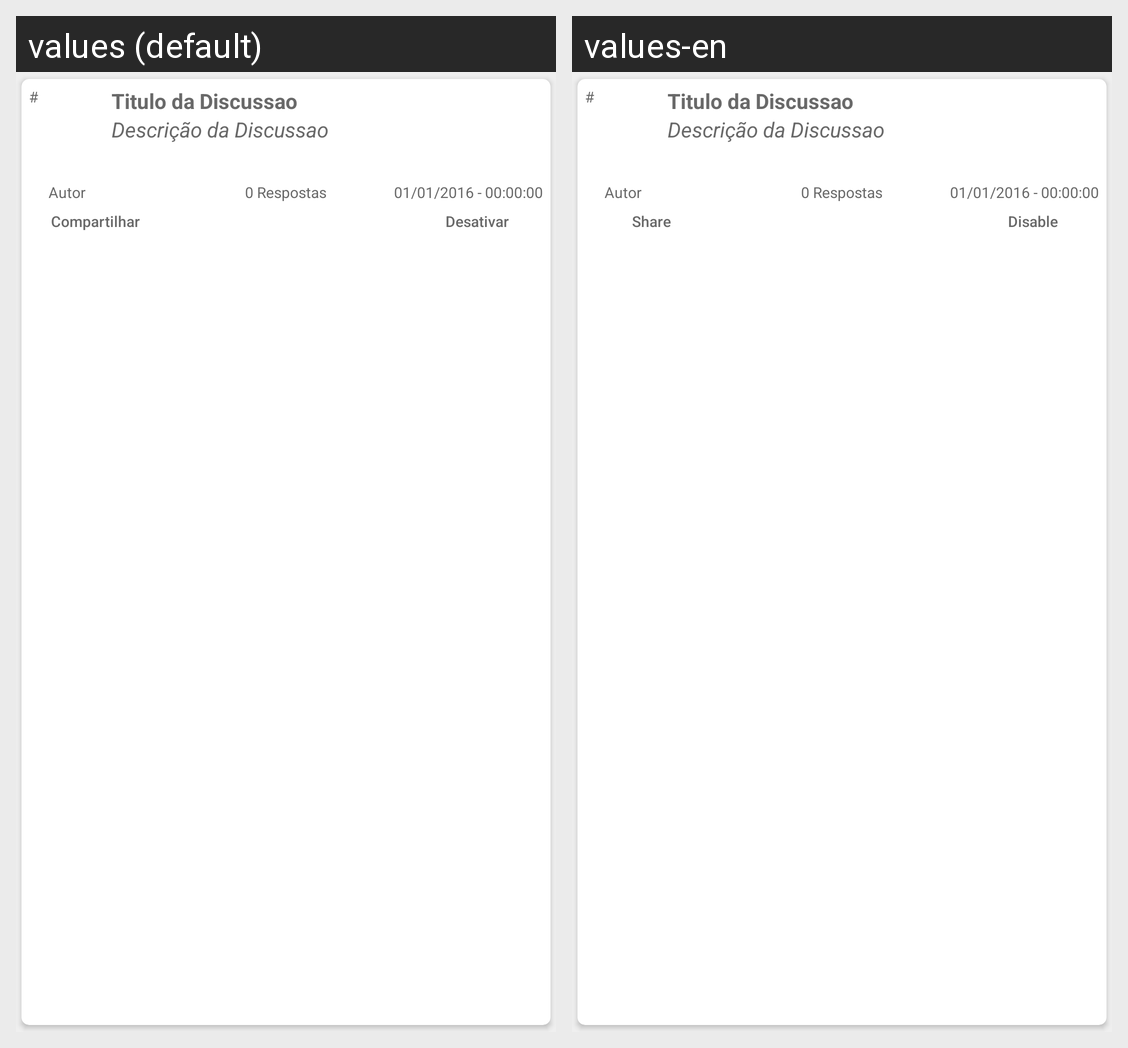

This grid shows one Android layout under two languages. Give, for every string resource on the screen, its name, the default text and each shown locale's text.
Android screen res/layout/forum_discussao_resultados.xml rendered under 2 locales, left to right: values (default), values-en. Device: Nexus 5 (rendered at 1080×1920; each locale shown at half size, 540×960, under a caption strip naming it); theme AppTema.
Strings drawn on this screen, with the default value and each locale's value (text and hints the layout hard-codes, and strings that could not be matched under every locale, appear in the picture but are not listed):

compartilhar
  values: Compartilhar
  values-en: Share

desativar
  values: Desativar
  values-en: Disable
